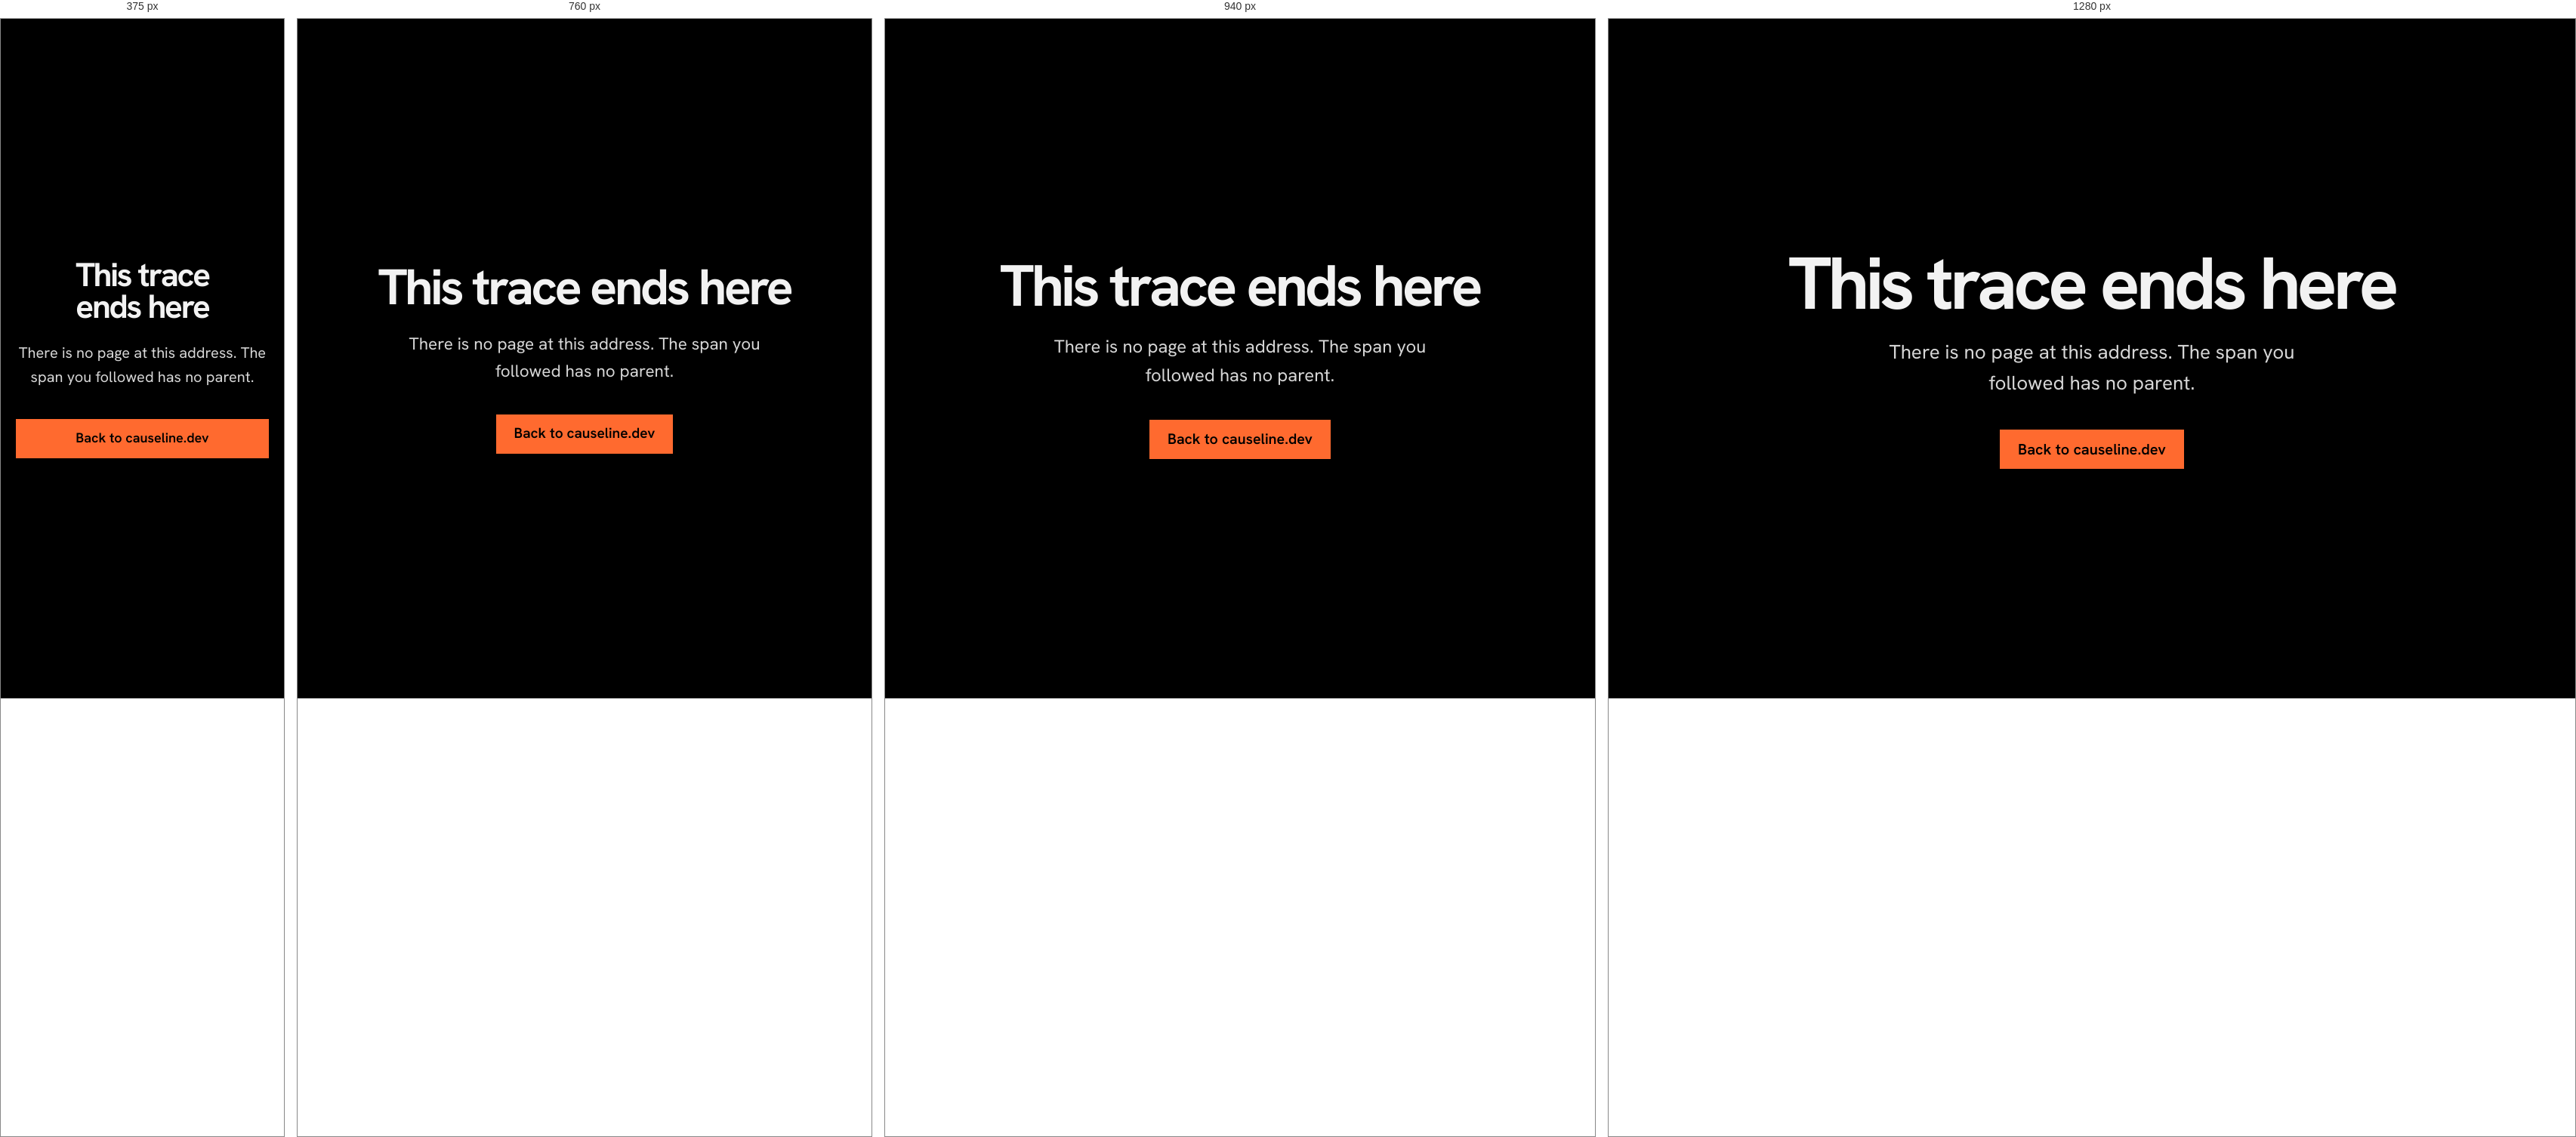
Rendered at 375 px, 760 px, 940 px and 1280 px, left to right.

<!-- file: 404.html -->
<!doctype html>
<!-- SPDX-License-Identifier: Apache-2.0 -->
<html lang="en">
<head>
<meta charset="utf-8">
<meta name="viewport" content="width=device-width, initial-scale=1">
<title>Not found · Causeline</title>
<meta name="robots" content="noindex">
<link rel="icon" href="/favicon.svg" type="image/svg+xml">
<meta name="theme-color" content="#000000">
<link rel="stylesheet" href="/styles.css?v=20261030e">
<script src="/main.js?v=20261030e"></script>
</head>
<body>
<main class="closing" style="min-height:100svh;display:grid;place-items:center">
  <div class="wrap">
    <h1 style="font-size:var(--step-display);letter-spacing:-.05em;line-height:.95">This trace ends&nbsp;here</h1>
    <p>There is no page at this address. The span you followed has no parent.</p>
    <div class="cta"><a class="btn" href="/">Back to causeline.dev</a></div>
  </div>
</main>
</body>
</html>


/* @media block from styles.css */
@media (max-width: 1080px) {
  .hero-copy, .shots { grid-column: 1 / -1; }
  .tagline { max-width: 40ch; }
  .features-head { grid-column: 1 / -1; }
  .features-head .section-title { max-width: 16ch; }
  .feature-list { grid-column: 1 / -1; }
  .why-lead { grid-column: 1 / -1; }
  .tools { grid-column: 1 / span 6; }
  .why-story { grid-column: 7 / -1; }
  .faq-head { grid-column: 1 / -1; position: static; }
  .faq-list, .faq-page .faq-list { grid-column: 1 / -1; }
  .dev-section .section-title, .dev { grid-column: 1 / -1; }
  .step-nav { grid-column: 1 / span 4; }
  .step-view { grid-column: 5 / -1; }
}

/* @media block from styles.css */
@media (max-width: 720px) {
  html { scroll-padding-top: 72px; }
  .nav .wrap { min-height: 60px; }
  .nav-links a.opt { display: none; }
  .hero { padding-top: 32px; }
  .hero h1 { font-size: clamp(2.25rem, 10.2vw, 2.75rem); letter-spacing: -0.045em; }
  .tagline { margin-top: 20px; font-size: 1.25rem; }
  .hero-actions { margin-top: 28px; }
  .hero-actions .btn, .hero-actions .chip-copy { width: 100%; justify-content: space-between; }
  .shots { margin-inline: calc(var(--m) * -1); }
  .shots-view { aspect-ratio: 4 / 3; }
  .shot { flex-basis: 84%; margin-right: 10px; border-radius: 10px; }
  .shots-bar { padding-inline: var(--m); flex-direction: column; gap: 12px; }
  .shots-dots { padding-top: 0; }

  .features-head .section-title { max-width: none; font-size: 2rem; }
  .features-head .section-lede { display: none; }
  .feature-list { grid-template-columns: 1fr; }
  .feature-row { padding: 22px 20px; }
  .js .features-ctrl { margin-top: 20px; }
  .js .features-all { margin-top: 12px; }
  .js .features:not(.is-all) .features-pin { align-items: flex-start; padding-top: 84px; }
  .js .features:not(.is-all) .features .grid, .js .features:not(.is-all) .features-pin .grid { row-gap: 24px; }
  .js .features:not(.is-all) .feature-row { padding: 26px 22px; }
  .js .features:not(.is-all) .feature-row h3 { font-size: 2rem; }
  .js .features:not(.is-all) .feature-row p { font-size: 1.1875rem; }

  .tools, .why-story { grid-column: 1 / -1; }
  .why-lead { font-size: 1.5rem; }

  .faq summary { font-size: 1.1875rem; }

  .dev-head { gap: 18px; margin-bottom: 22px; }
  .dev-mini { width: 92px; height: 92px; }
  .dev-mini span { width: 70px; height: 70px; font-size: 31px; }
  .dev-facts { grid-template-columns: 1fr; }
  .dev-facts div, .dev-facts div + div { padding: 12px 0; border-left: 0; }
  .dev-facts div + div { border-top: 1px solid var(--line); }
  .dev-bio { font-size: 1.125rem; }

  .closing h2 { font-size: 2.25rem; }
  .closing .cta .btn { width: 100%; }

  .page-head h1 { font-size: clamp(2.25rem, 10.2vw, 2.75rem); }
  .step-nav { grid-column: 1 / -1; position: static; }
  .js .step-nav { display: grid; grid-template-columns: repeat(var(--steps), minmax(0, 1fr)); gap: 6px; }
  .js .step-nav button { padding: 0; font-size: 0; min-height: 44px; display: flex; align-items: center; }
  .js .step-nav button small { display: none; }
  .js .step-nav .bar { margin-top: 0; width: 100%; height: 3px; }
  .step-view { grid-column: 1 / -1; }
  .step-panel h2 { font-size: 2.125rem; }
  .code pre { font-size: 13.5px; padding: 16px; }
  .next-page svg { width: 32px; height: 32px; }
}

/* @media block from styles.css */
@media (max-width: 720px) {
  .menu-btn { display: inline-flex; }
  .nav-links .nav-gh { display: none; }
}

/* @media block from styles.css */
@media (min-width: 721px) { .site-menu { display: none !important; } }

/* @media block from styles.css */
@media (min-width: 1081px) and (prefers-reduced-motion: no-preference) {
  .js .features.is-all .features-head { grid-column: 1 / -1; }
  .js .features.is-all .features-head .section-title { max-width: none; }
  .js .features.is-all .feature-list { grid-column: 1 / -1; display: flex; gap: 10px; height: 440px; }
  .js .features.is-all .feature-row {
    flex: 1 1 0; min-width: 0; overflow: hidden; display: flex; flex-direction: column; justify-content: flex-end; cursor: pointer;
    padding: 28px 18px; transition: flex-grow 650ms var(--ease-expo), border-color 400ms var(--ease-out);
  }
  .js .features.is-all .feature-row.is-open { flex-grow: 4.2; padding-inline: 26px; border-color: var(--accent); cursor: default; }
  /* Titles never outgrow a closed sliver: its text width is the rail's free space over (count + 3.2), and the
     longest title word ("timeline,") is about 3.6em wide. */
  .js .features.is-all .feature-row h3 {
    font-size: min(clamp(1.375rem, 1rem + 0.8vw, 1.75rem), (100cqw - (var(--count) - 1) * 48px - 54px) / (var(--count) + 3.2) / 3.8);
  }
  .js .features.is-all .feature-row.is-open h3 { color: var(--accent); }
  /* The text is laid out once at the open card's final width, so it never rewraps while the card grows.
     That width follows from the rail's width (cqw), the card count, the 10px gaps, the cards' padding and border
     (38px closed, 54px open) and the open card's flex-grow of 4.2; a fixed width cut the text off once a seventh
     card was added. */
  /* The container is the wrap, not the rail: containment on the flex rail itself collapses its cards. */
  .js .features.is-all .features-pin > .wrap { container-type: inline-size; }
  .js .features.is-all .feature-row p {
    width: min(440px, (100cqw - (var(--count) - 1) * 48px - 54px) * 4.2 / (var(--count) + 3.2));
    max-width: none; opacity: 0; transition: opacity 250ms ease;
  }
  .js .features.is-all .feature-row.is-open p { opacity: 1; transition: opacity 400ms ease 250ms; }
}

/* @media block from styles.css */
@media (max-width: 800px) { .post-list { grid-template-columns: 1fr; } }